Photos from the image-classification dataset "images" in the GitHub repository EnzoN7/Image-classification. Its 9 classes are: apricot, avocado, blueberries, cherries, kiwi, peaches, strawberries, watermelons, apples.

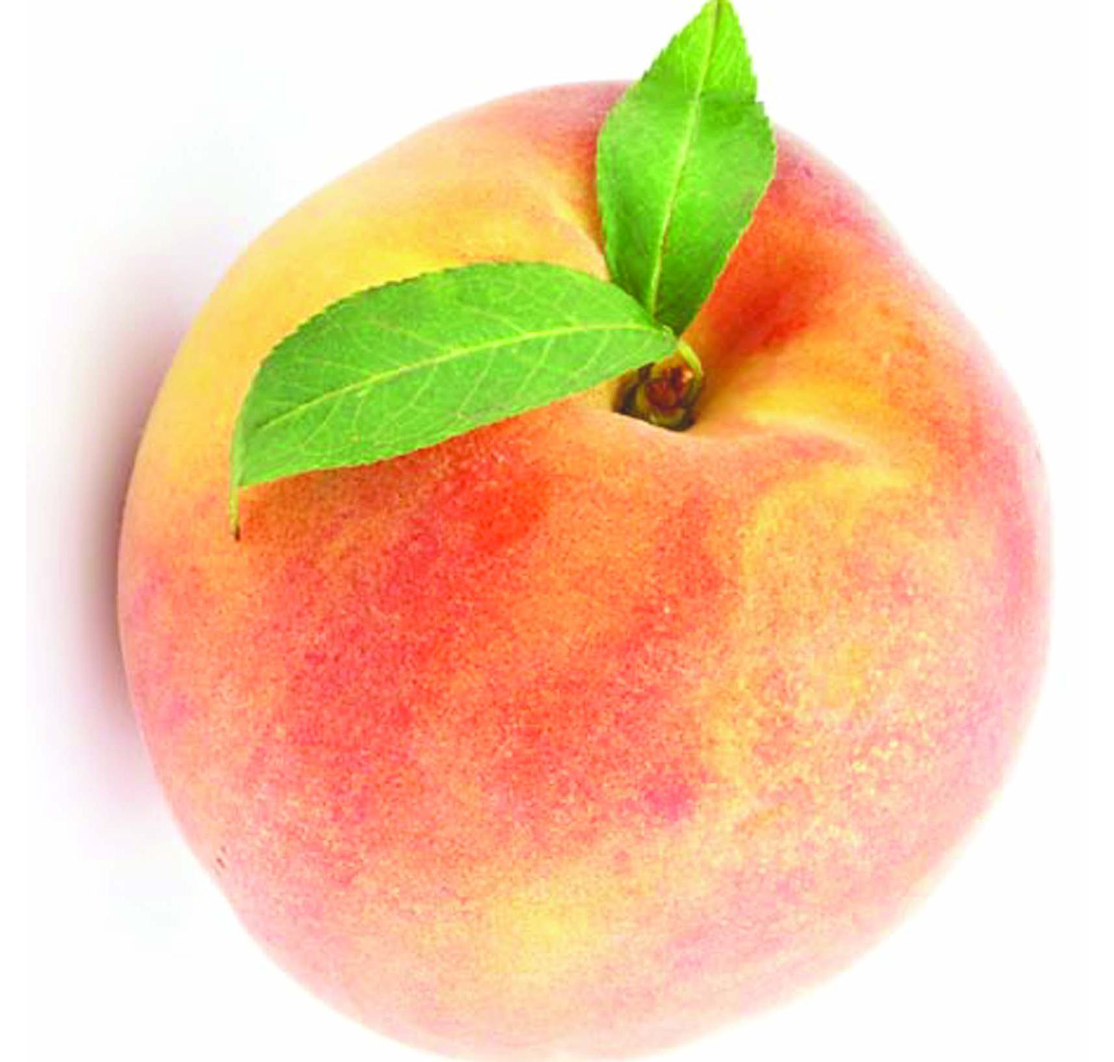
Label: peaches

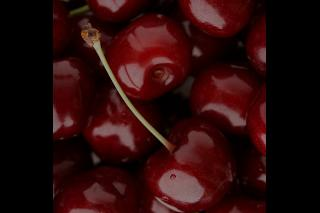
Label: cherries

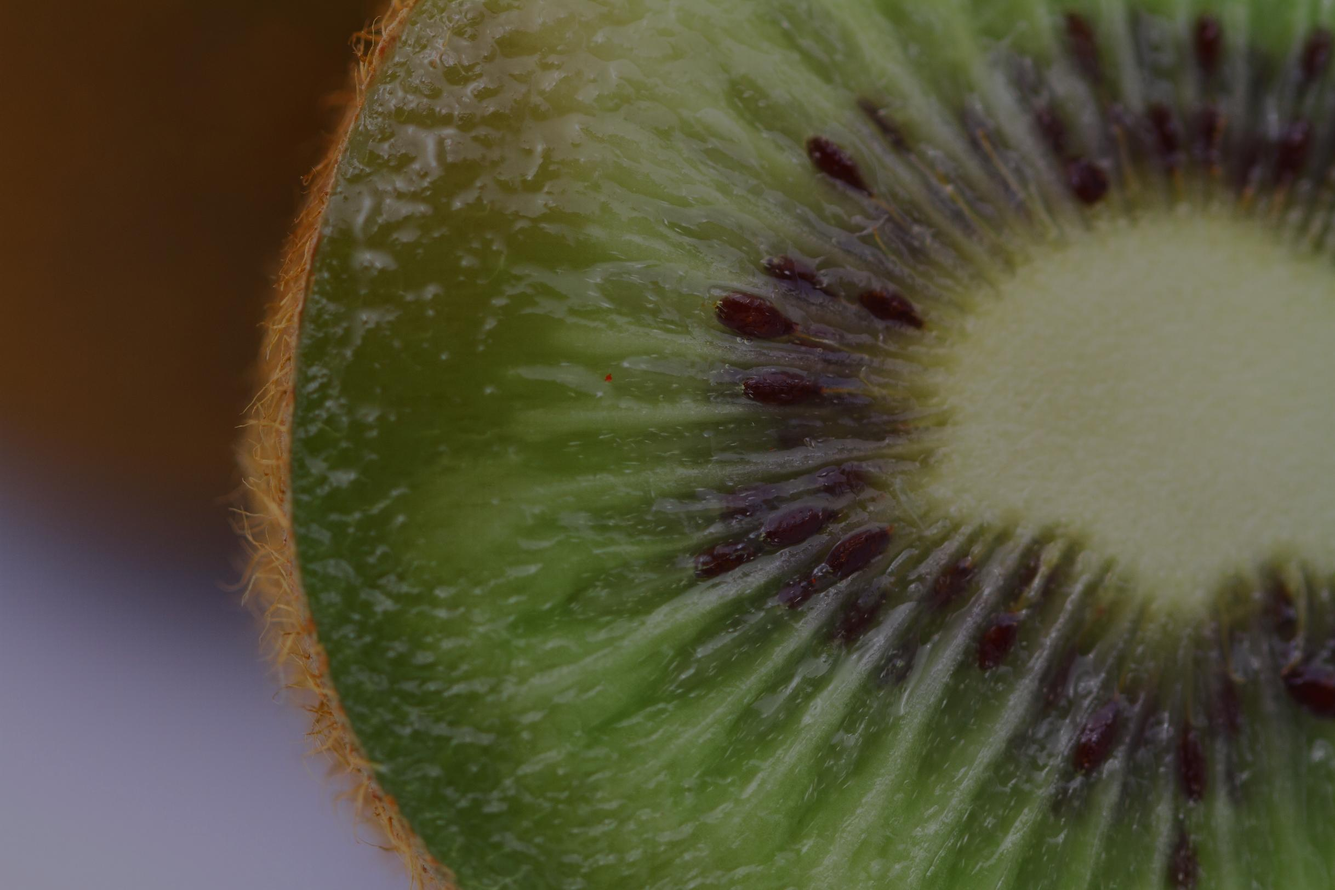
Label: kiwi

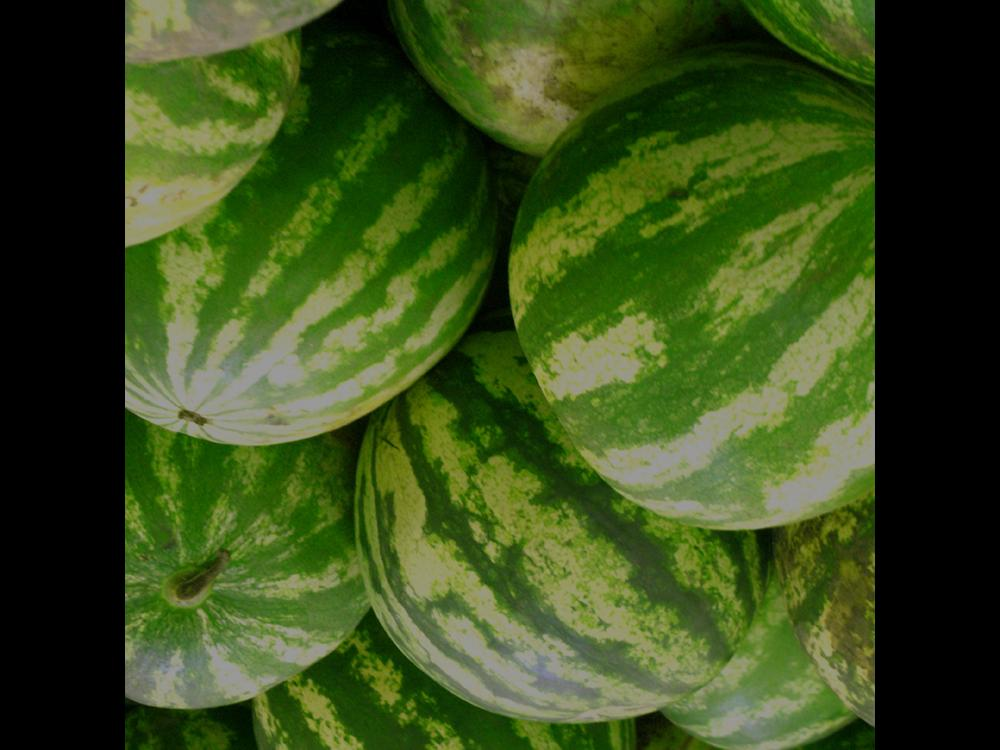
Label: watermelons

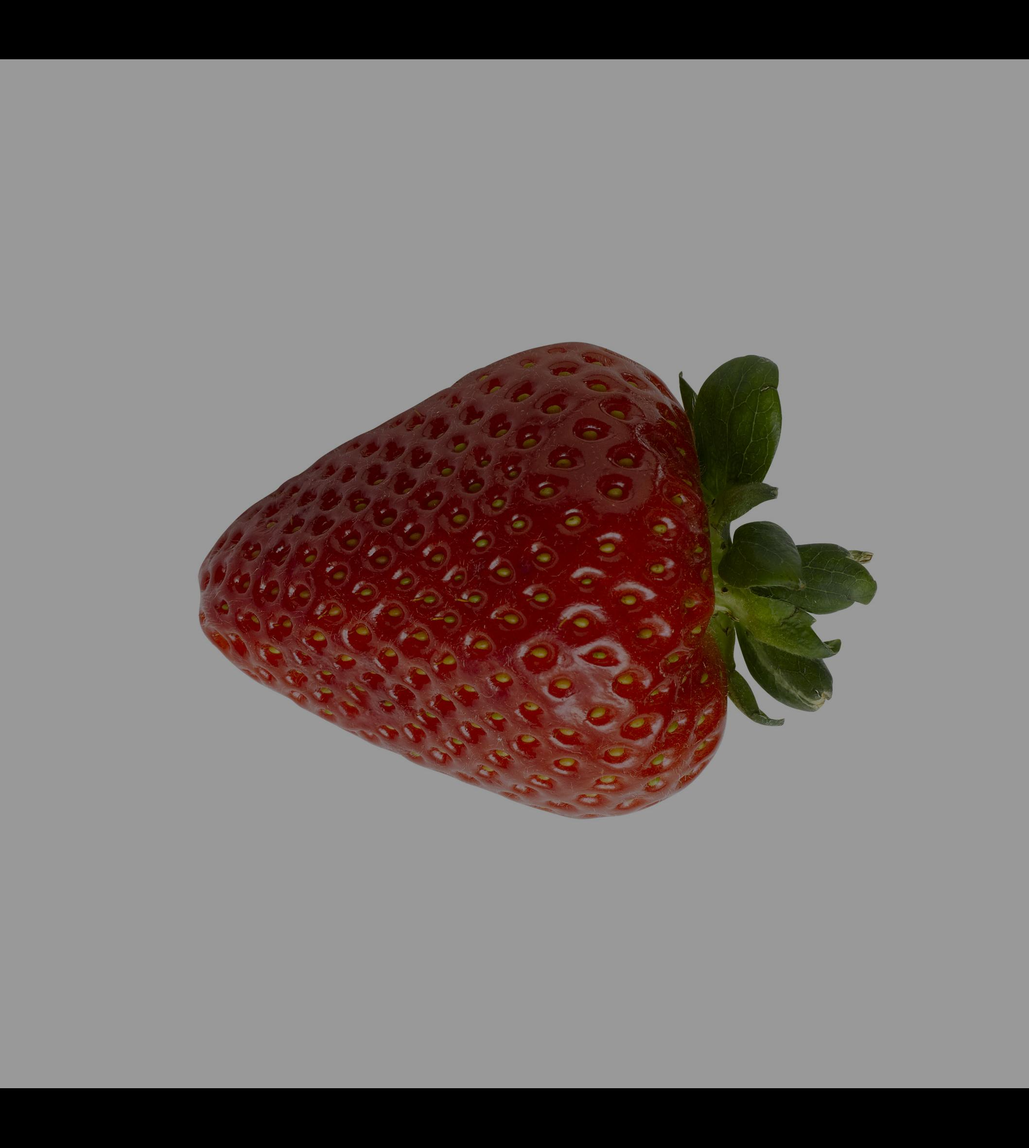
Label: strawberries

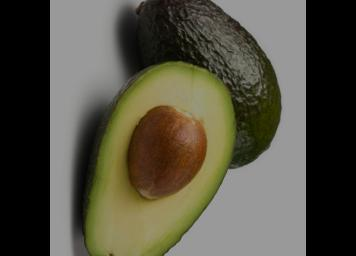
Label: avocado
